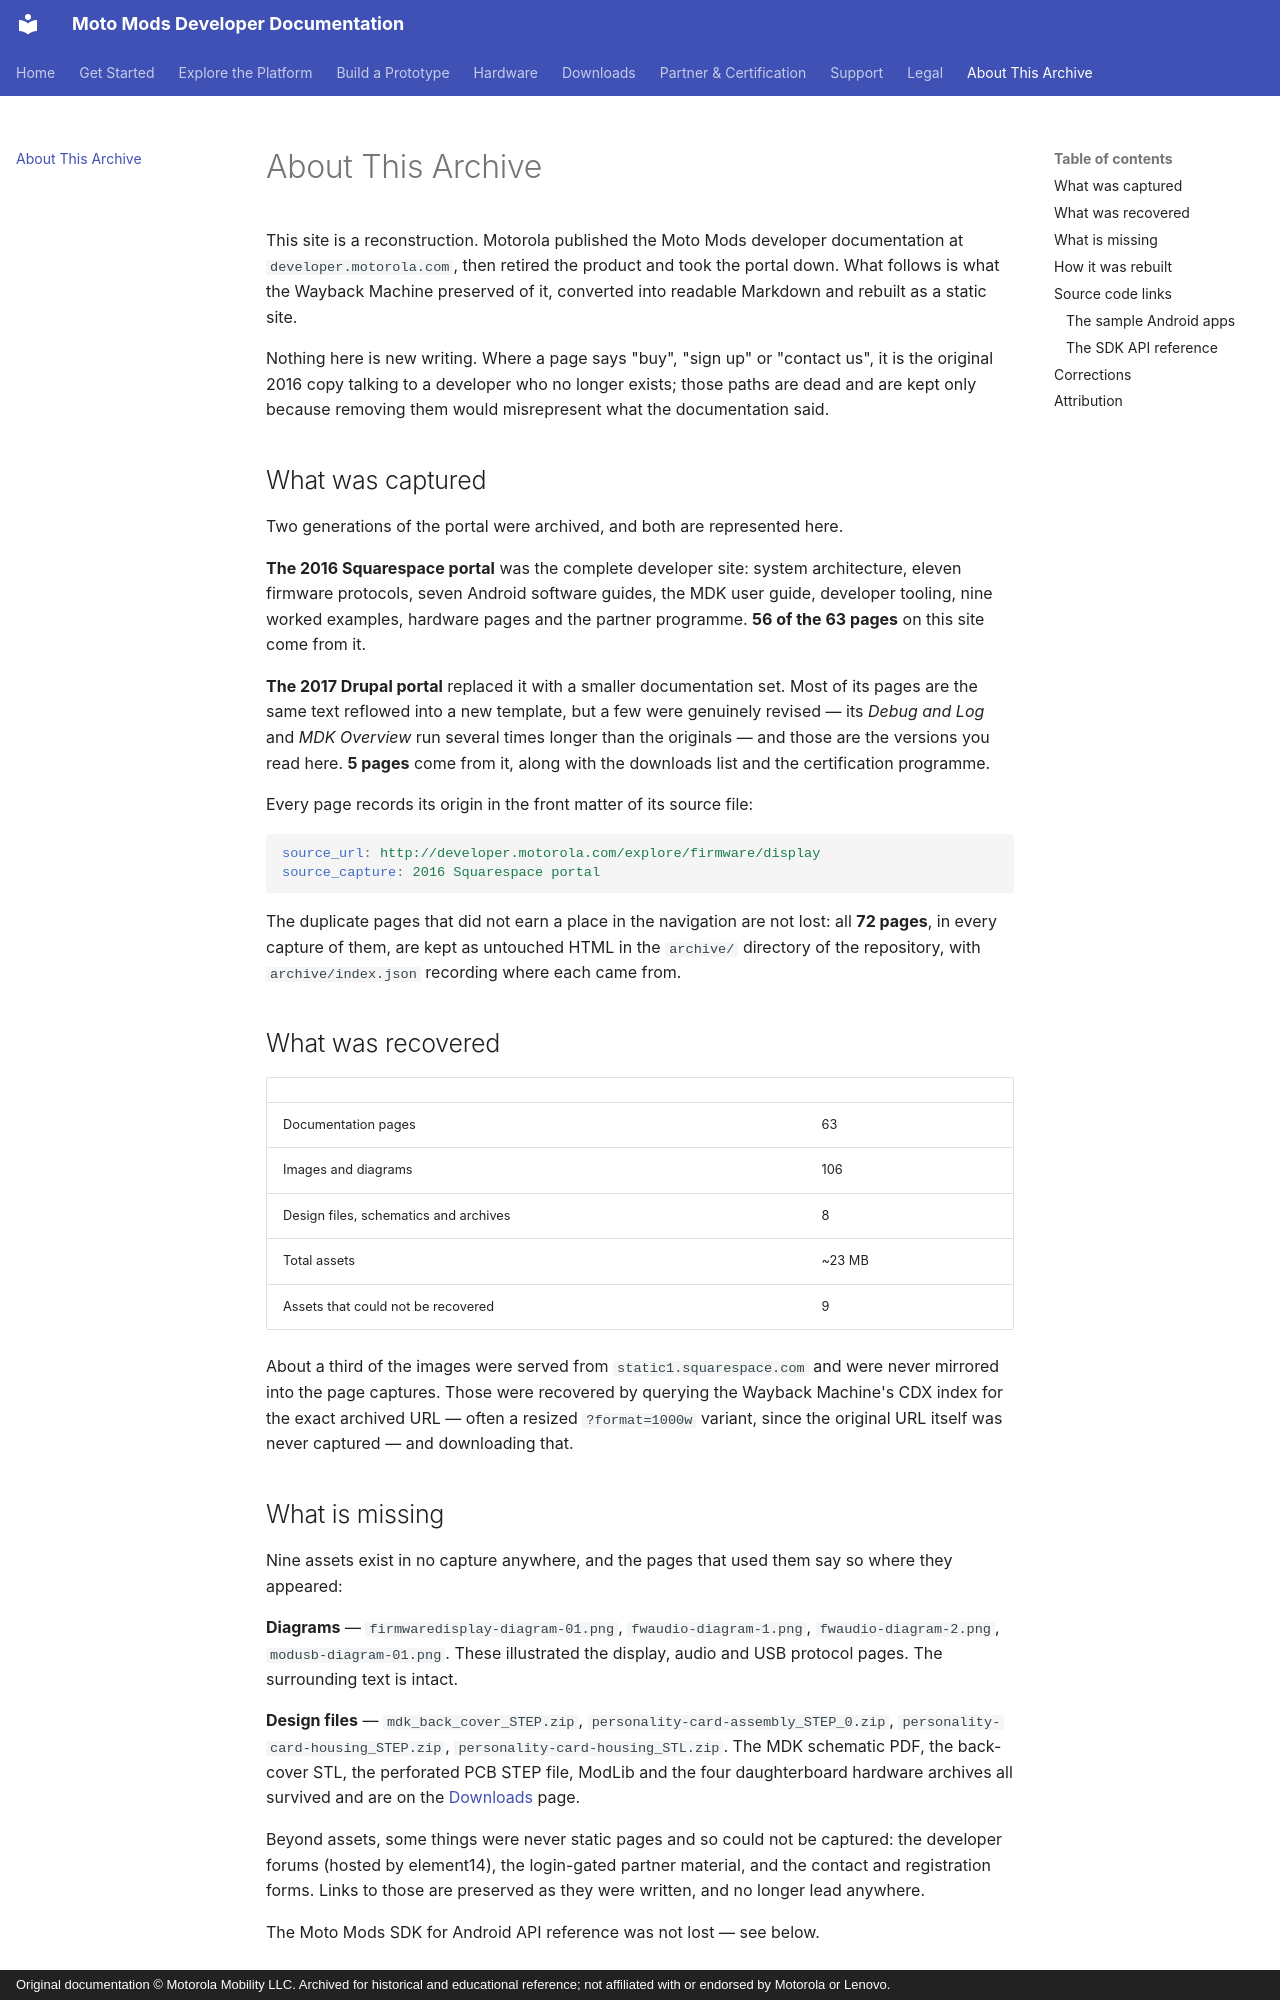

repository: jksim/MotoMods-Developer-Docs · page: about/index.html · generator: mkdocs · copyright: Original documentation © Motorola Mobility LLC. Archived for historical and educational reference; not affiliated with or endorsed by Motorola or Lenovo.

---
title: "About This Archive"
---

# About This Archive

This site is a reconstruction. Motorola published the Moto Mods developer
documentation at `developer.motorola.com`, then retired the product and took
the portal down. What follows is what the Wayback Machine preserved of it,
converted into readable Markdown and rebuilt as a static site.

Nothing here is new writing. Where a page says "buy", "sign up" or "contact
us", it is the original 2016 copy talking to a developer who no longer exists;
those paths are dead and are kept only because removing them would misrepresent
what the documentation said.

## What was captured

Two generations of the portal were archived, and both are represented here.

**The 2016 Squarespace portal** was the complete developer site: system
architecture, eleven firmware protocols, seven Android software guides, the MDK
user guide, developer tooling, nine worked examples, hardware pages and the
partner programme. **56 of the 63 pages** on this site come from it.

**The 2017 Drupal portal** replaced it with a smaller documentation set. Most of
its pages are the same text reflowed into a new template, but a few were
genuinely revised — its *Debug and Log* and *MDK Overview* run several times
longer than the originals — and those are the versions you read here. **5 pages**
come from it, along with the downloads list and the certification programme.

Every page records its origin in the front matter of its source file:

```yaml
source_url: http://developer.motorola.com/explore/firmware/display
source_capture: 2016 Squarespace portal
```

The duplicate pages that did not earn a place in the navigation are not lost:
all **72 pages**, in every capture of them, are kept as untouched HTML in the
`archive/` directory of the repository, with `archive/index.json` recording
where each came from.

## What was recovered

| | |
| --- | --- |
| Documentation pages | 63 |
| Images and diagrams | 106 |
| Design files, schematics and archives | 8 |
| Total assets | ~23 MB |
| Assets that could not be recovered | 9 |

About a third of the images were served from `static1.squarespace.com` and were
never mirrored into the page captures. Those were recovered by querying the
Wayback Machine's CDX index for the exact archived URL — often a resized
`?format=1000w` variant, since the original URL itself was never captured — and
downloading that.

## What is missing

Nine assets exist in no capture anywhere, and the pages that used them say so
where they appeared:

**Diagrams** — `firmwaredisplay-diagram-01.png`, `fwaudio-diagram-1.png`,
`fwaudio-diagram-2.png`, `modusb-diagram-01.png`. These illustrated the display,
audio and USB protocol pages. The surrounding text is intact.

**Design files** — `mdk_back_cover_STEP.zip`,
`personality-card-assembly_STEP_0.zip`, `personality-card-housing_STEP.zip`,
`personality-card-housing_STL.zip`. The MDK schematic PDF, the back-cover STL,
the perforated PCB STEP file, ModLib and the four daughterboard hardware
archives all survived and are on the [Downloads](downloads.md) page.

Beyond assets, some things were never static pages and so could not be
captured: the developer forums (hosted by element14), the login-gated partner
material, and the contact and registration forms. Links to those are preserved
as they were written, and no longer lead anywhere.

The Moto Mods SDK for Android API reference was not lost — see below.
